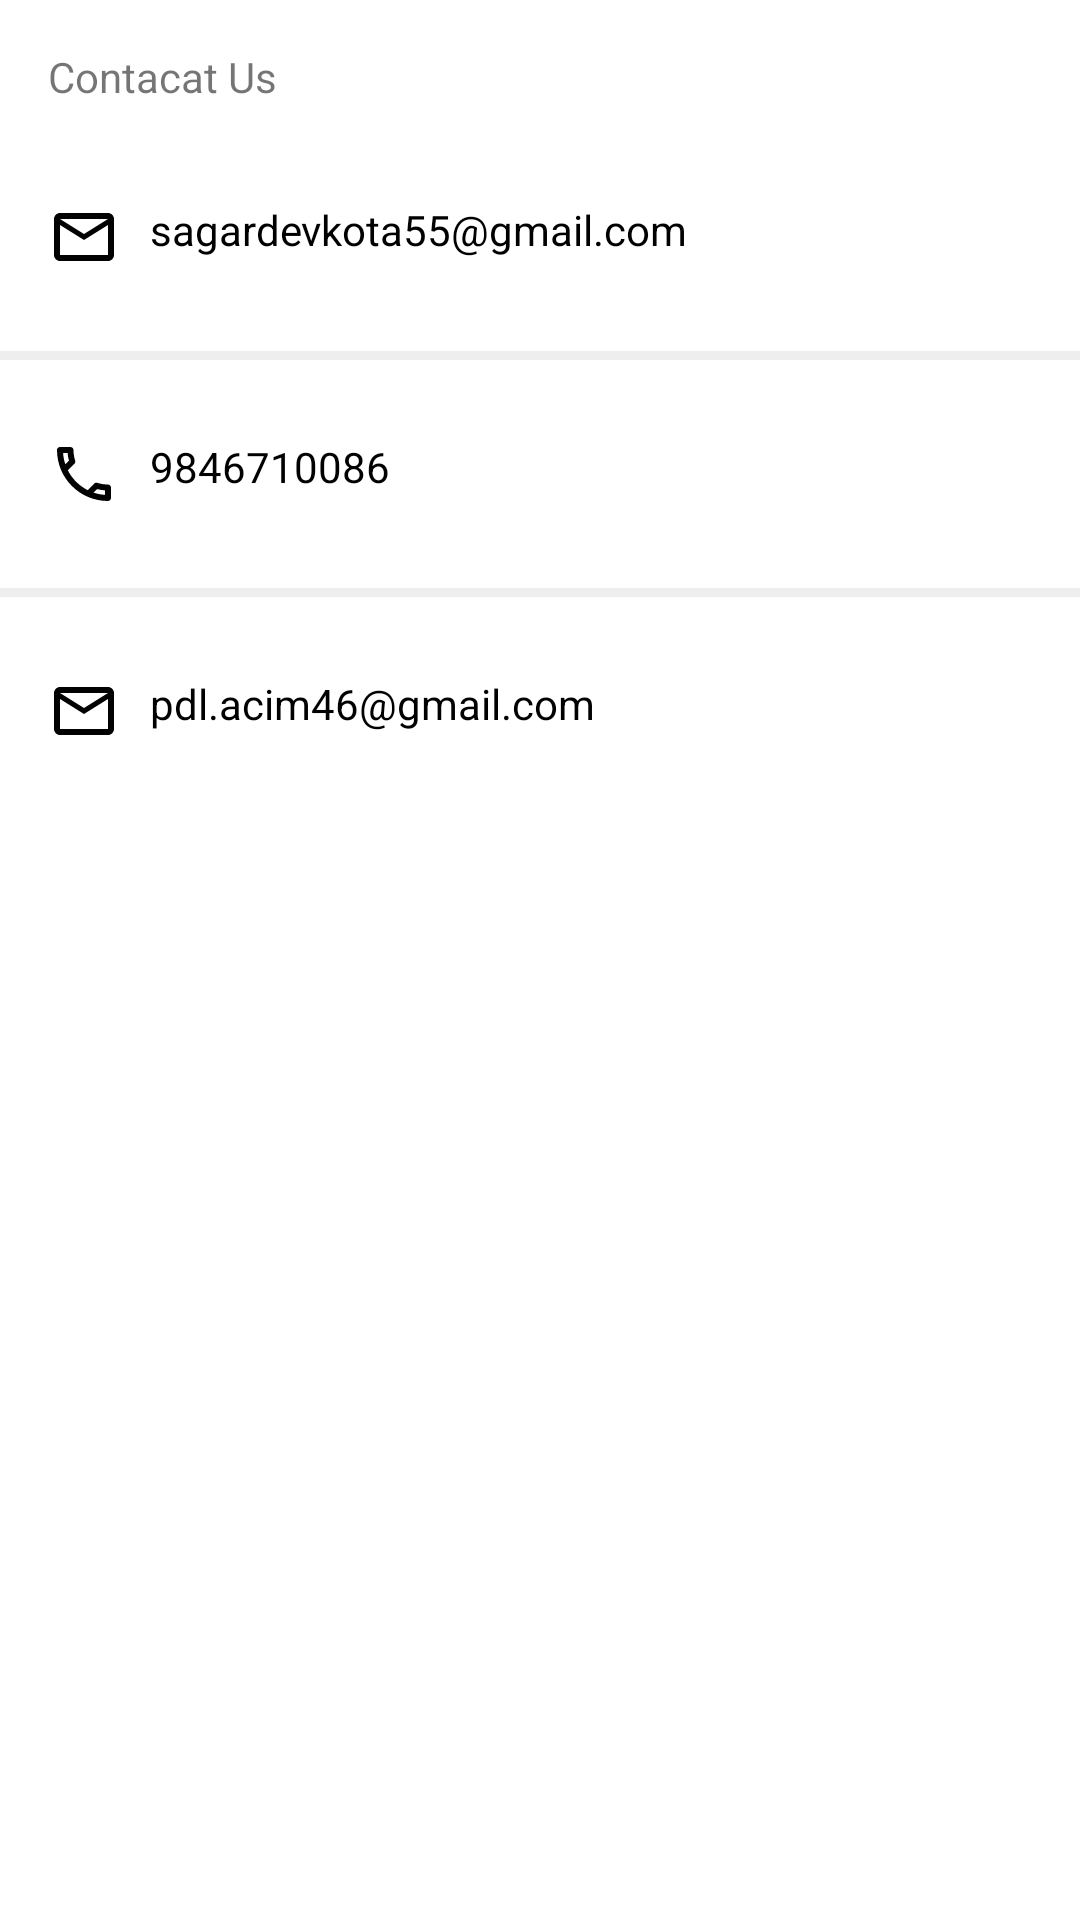

Android layout source for this screen:
<!-- AndroidManifest.xml: application theme AppTheme -->
<!-- res/layout/layout_contact.xml -->
<?xml version="1.0" encoding="utf-8"?>
<LinearLayout
    xmlns:android="http://schemas.android.com/apk/res/android"
    xmlns:app="http://schemas.android.com/apk/res-auto"
    android:orientation="vertical"
    android:layout_width="match_parent"
    android:layout_marginStart="10dp"
    android:layout_marginEnd="10dp"
    android:layout_height="wrap_content">



        <TextView
            android:layout_width="wrap_content"
            android:layout_height="wrap_content"
            android:layout_marginEnd="20dp"


            android:padding="16dp"
            android:text="Contacat Us" />



    <TextView
        android:id="@+id/textView19"
        android:layout_width="match_parent"
        android:layout_height="wrap_content"
        android:textColor="#000"
        android:padding="16dp"
        android:drawableStart="@drawable/ic_email_24px"
        android:drawablePadding="10dp"
        android:text="@string/sagar_email" />
    <View
        android:layout_width="match_parent"
        android:layout_height="3dp"
        android:background="#eee"
        android:layout_marginTop="10dp"
        android:layout_marginBottom="10dp"

        />


    <TextView
        android:id="@+id/textView192"
        android:layout_width="match_parent"
        android:layout_height="wrap_content"
        android:textColor="#000"
        android:padding="16dp"
        android:drawableStart="@drawable/ic_phone_24px"
        android:drawablePadding="10dp"
        android:text="@string/sagar_contact" />
    <View
        android:layout_width="match_parent"
        android:layout_height="3dp"
        android:background="#eee"
        android:layout_marginTop="10dp"
        android:layout_marginBottom="10dp"

        />

    <TextView
        android:id="@+id/textView20"
        android:layout_width="match_parent"
        android:layout_height="wrap_content"
        android:textColor="#000"
        android:padding="16dp"
        android:drawableStart="@drawable/ic_email_24px"
        android:drawablePadding="10dp"


        android:text="@string/asim_email" />

</LinearLayout>
<!-- resources referenced by this layout -->
<resources>
  <!-- drawable ic_email_24px (drawable) -->
  <vector android:alpha="0.99" android:height="24dp"
      android:viewportHeight="24" android:viewportWidth="24"
      android:width="24dp" xmlns:android="http://schemas.android.com/apk/res/android">
      <path android:fillColor="#FF000000" android:pathData="M22,6c0,-1.1 -0.9,-2 -2,-2L4,4c-1.1,0 -2,0.9 -2,2v12c0,1.1 0.9,2 2,2h16c1.1,0 2,-0.9 2,-2L22,6zM20,6l-8,5 -8,-5h16zM20,18L4,18L4,8l8,5 8,-5v10z"/>
  </vector>
  <!-- drawable ic_phone_24px (drawable) -->
  <vector android:alpha="0.99" android:height="24dp"
      android:viewportHeight="24" android:viewportWidth="24"
      android:width="24dp" xmlns:android="http://schemas.android.com/apk/res/android">
      <path android:fillColor="#FF000000" android:pathData="M6.54,5c0.06,0.89 0.21,1.76 0.45,2.59l-1.2,1.2c-0.41,-1.2 -0.67,-2.47 -0.76,-3.79h1.51m9.86,12.02c0.85,0.24 1.72,0.39 2.6,0.45v1.49c-1.32,-0.09 -2.59,-0.35 -3.8,-0.75l1.2,-1.19M7.5,3H4c-0.55,0 -1,0.45 -1,1 0,9.39 7.61,17 17,17 0.55,0 1,-0.45 1,-1v-3.49c0,-0.55 -0.45,-1 -1,-1 -1.24,0 -2.45,-0.2 -3.57,-0.57 -0.1,-0.04 -0.21,-0.05 -0.31,-0.05 -0.26,0 -0.51,0.1 -0.71,0.29l-2.2,2.2c-2.83,-1.45 -5.15,-3.76 -6.59,-6.59l2.2,-2.2c0.28,-0.28 0.36,-0.67 0.25,-1.02C8.7,6.45 8.5,5.25 8.5,4c0,-0.55 -0.45,-1 -1,-1z"/>
  </vector>
  <string name="asim_email">pdl.acim46@gmail.com</string>
  
      //Expandable listview items
  <string name="sagar_contact">9846710086</string>
  <string name="sagar_email">sagardevkota55@gmail.com</string>
  <style name="AppTheme" parent="Theme.MaterialComponents.Light.NoActionBar">
          
          <item name="colorPrimary">@color/colorPrimary</item>
          <item name="colorPrimaryDark">@color/colorPrimaryDark</item>
          <item name="colorAccent">@color/colorAccent</item>
          <item name="android:windowAnimationStyle">@style/CustomActivityAnimation</item>
  
      </style>
  <color name="colorPrimary">#f44336</color>
  <color name="colorPrimaryDark">#d32f2f</color>
  <color name="colorAccent">#ff5252</color>
  <style name="CustomActivityAnimation" parent="@android:style/Animation.Activity">
          <item name="android:activityOpenEnterAnimation">@anim/slide_in_right</item>
          <item name="android:activityOpenExitAnimation">@anim/slide_out_left</item>
          <item name="android:activityCloseEnterAnimation">@anim/fragment_fade_enter</item>
          <item name="android:activityCloseExitAnimation">@anim/slide_out_right</item>
      </style>
</resources>
